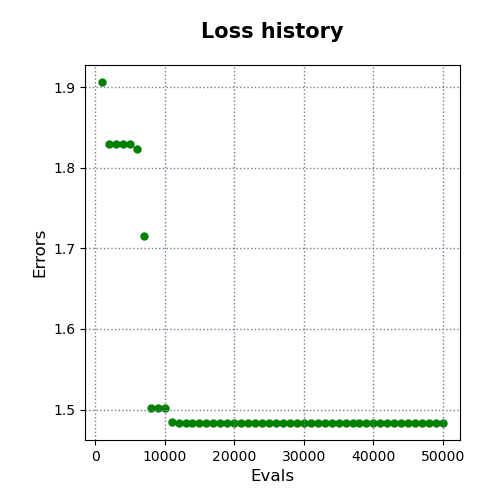

The file beside this chart, header and first rows:
evals, errors
1000, 1.906
2000, 1.829
3000, 1.829
4000, 1.829
5000, 1.829
6000, 1.823
7000, 1.715
8000, 1.502
9000, 1.502
10000, 1.502
11000, 1.485
12000, 1.483
13000, 1.483
14000, 1.483
15000, 1.483
16000, 1.483
17000, 1.483
18000, 1.483
19000, 1.483
20000, 1.483
21000, 1.483
22000, 1.483
23000, 1.483
24000, 1.483
25000, 1.483
26000, 1.483
27000, 1.483
28000, 1.483
29000, 1.483
30000, 1.483
31000, 1.483
32000, 1.483
33000, 1.483
34000, 1.483
35000, 1.483
36000, 1.483
37000, 1.483
38000, 1.483
39000, 1.483
40000, 1.483
41000, 1.483
42000, 1.483
43000, 1.483
44000, 1.483
45000, 1.483
46000, 1.483
47000, 1.483
48000, 1.483
49000, 1.483
50000, 1.483
